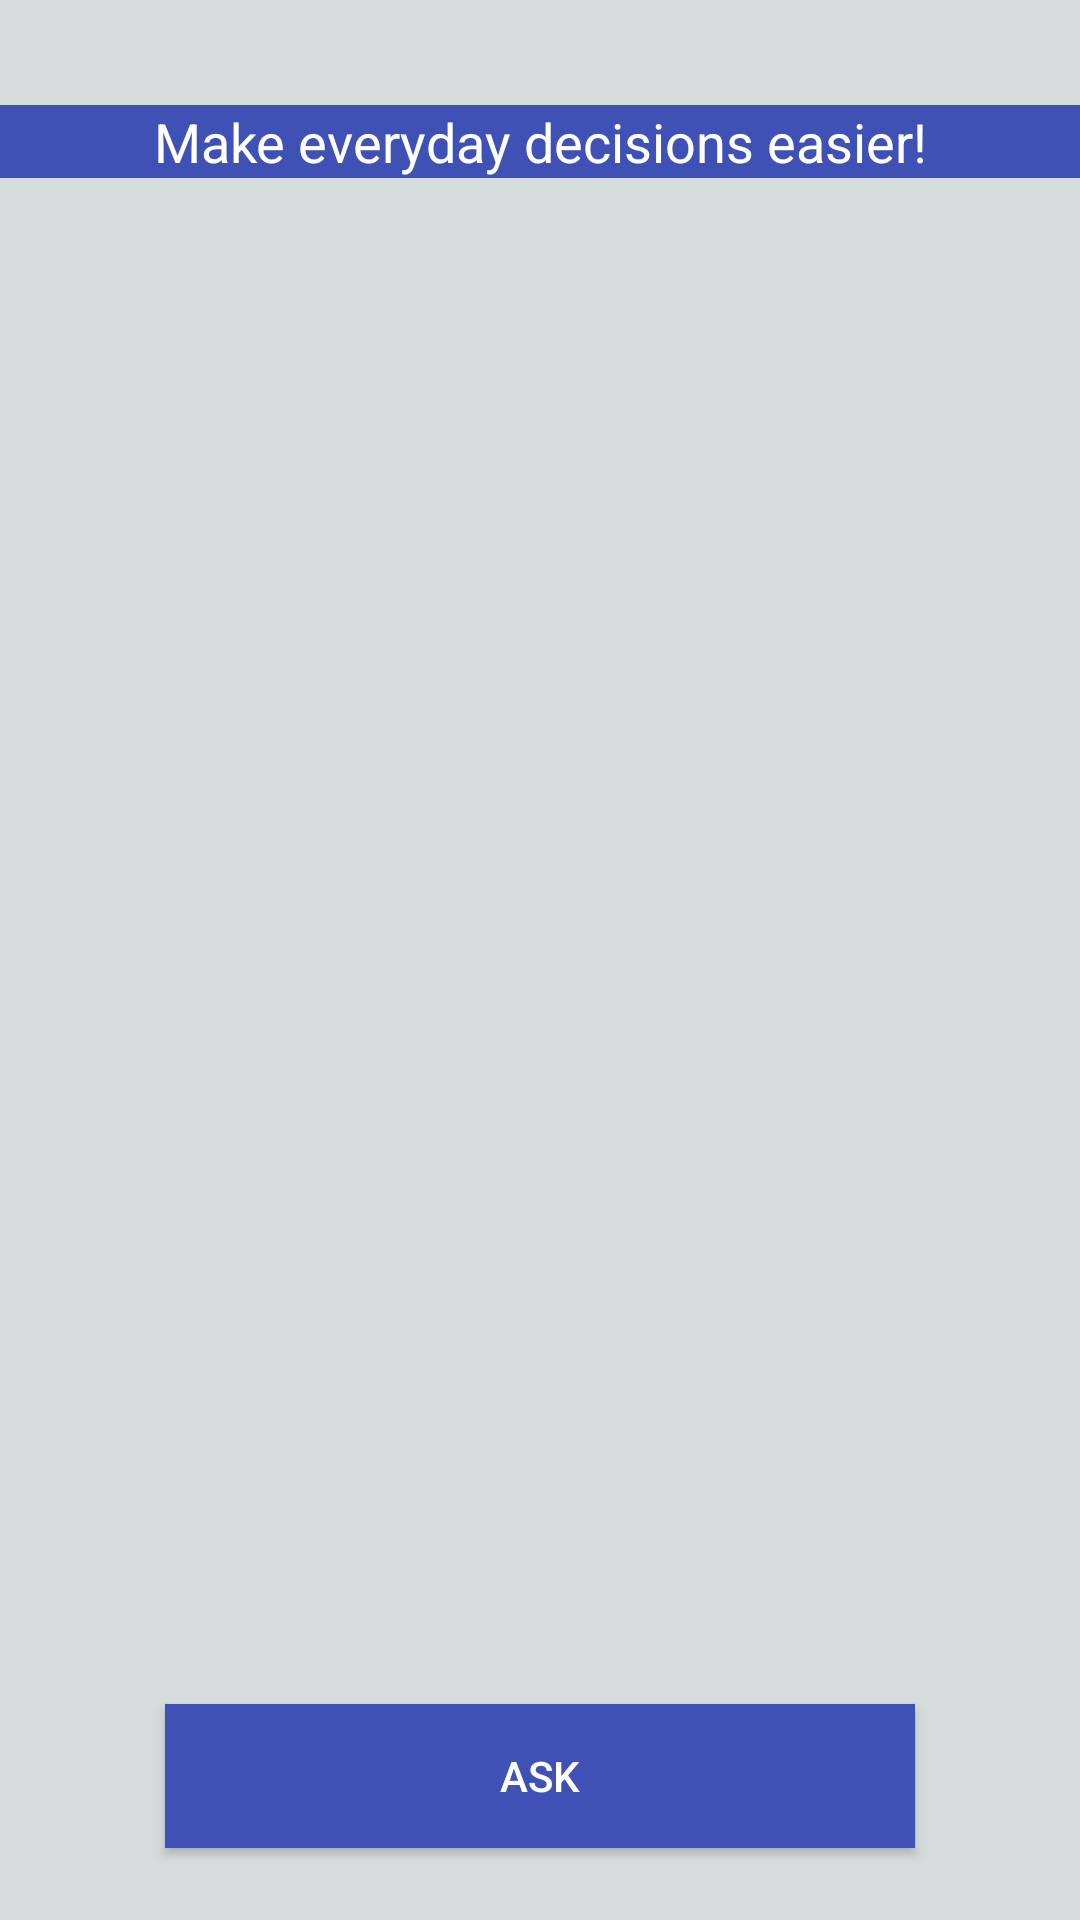

Reconstruct the res/layout file that produces this screen, plus the resources it refers to.
<!-- AndroidManifest.xml: application theme NoAppBarTheme -->
<!-- res/layout/activity_main2.xml -->
<?xml version="1.0" encoding="utf-8"?>
<LinearLayout
    xmlns:android="http://schemas.android.com/apk/res/android"
    xmlns:app="http://schemas.android.com/apk/res-auto"
    android:orientation="vertical"
    android:layout_width="match_parent"
    android:layout_height="match_parent"
    android:background="@color/app_background_color2"
    >

    <TextView
        android:id="@+id/app_headingView"
        android:layout_width="match_parent"
        android:layout_height="wrap_content"
        android:background="?attr/colorPrimary"
        android:gravity="center_horizontal"
        android:text="@string/app_heading"
        android:textColor="@color/heading_text_view_color"
        android:textSize="18sp"
        android:layout_marginTop="35dp"
        />

    <RelativeLayout
        android:layout_width="match_parent"
        android:layout_height="wrap_content">


        <ImageView
            android:id="@+id/ball_image2"
            android:layout_width="wrap_content"
            android:layout_height="wrap_content"
            android:layout_alignParentTop="true"
            android:layout_centerHorizontal="true"
            android:layout_marginTop="46dp"
            app:srcCompat="@drawable/ball1"
            android:contentDescription="@string/ball_image_description"/>
    </RelativeLayout>

    <RelativeLayout
        android:layout_width="match_parent"
        android:layout_height="match_parent"
        android:gravity="bottom|center_horizontal">

        <Button
            android:id="@+id/askButton2"
            android:layout_width="250dp"
            android:layout_height="wrap_content"
            android:layout_marginBottom="24dp"
            android:background="?attr/colorPrimary"
            android:text="@string/ask_button_text"
            android:theme="@style/ThemeOverlay.AppCompat.Dark" />
    </RelativeLayout>


</LinearLayout>
<!-- resources referenced by this layout -->
<resources>
  <color name="app_background_color2">#d6dcdc</color>
  <color name="heading_text_view_color">#ffffff</color>
  <string name="app_heading">Make everyday decisions easier!</string>
  <string name="ask_button_text">Ask</string>
  <string name="ball_image_description">8 Ball Image Logo</string>
  <style name="NoAppBarTheme" parent="Theme.AppCompat.Light.NoActionBar">
  
          <item name="colorPrimary">@color/colorPrimary</item>
          <item name="colorPrimaryDark">@color/colorPrimaryDark</item>
          <item name="colorAccent">@color/colorAccent</item>
  
      </style>
  <color name="colorPrimary">#3F51B5</color>
  <color name="colorPrimaryDark">#303F9F</color>
  <color name="colorAccent">#FF4081</color>
</resources>
